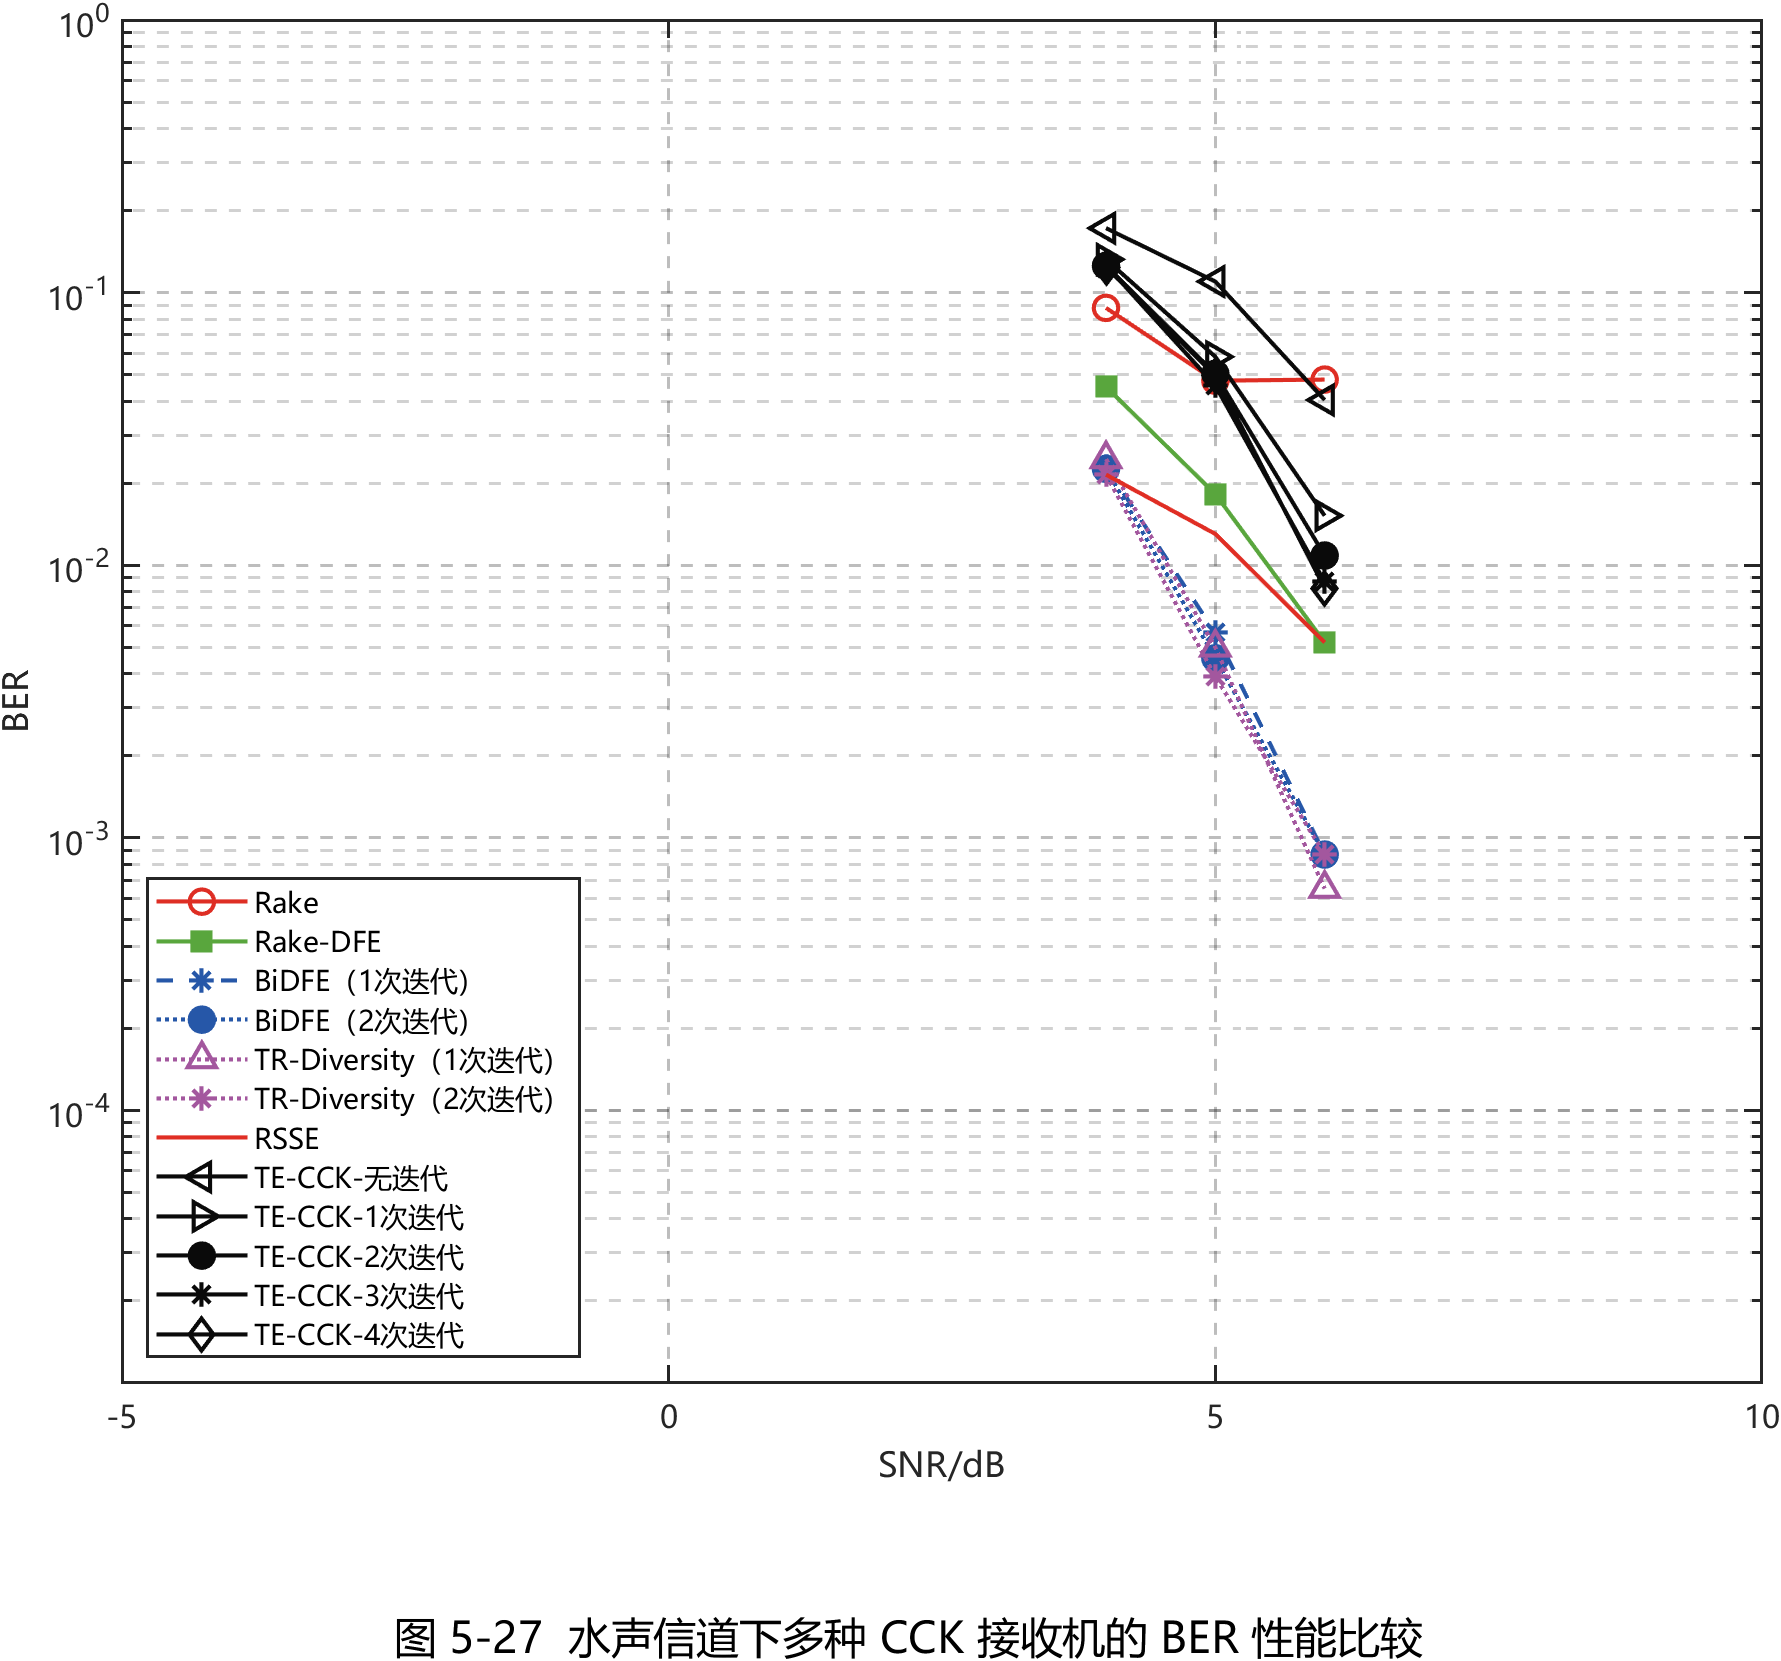

Values plotted in this chart, from the file beside it:
Method, SNR_dB, BER, DisplayBER, ErrorCount, BitTotal
Rake, 4, 0.08789, 0.08789, 405, 4608
Rake, 5, 0.04753, 0.04753, 219, 4608
Rake, 6, 0.04796, 0.04796, 221, 4608
Rake-DFE, 4, 0.04514, 0.04514, 208, 4608
Rake-DFE, 5, 0.01823, 0.01823, 84, 4608
Rake-DFE, 6, 0.005208, 0.005208, 24, 4608
BiDFE（1次迭代）, 4, 0.023, 0.023, 106, 4608
BiDFE（1次迭代）, 5, 0.005642, 0.005642, 26, 4608
BiDFE（1次迭代）, 6, 0.0008681, 0.0008681, 4, 4608
BiDFE（2次迭代）, 4, 0.02257, 0.02257, 104, 4608
BiDFE（2次迭代）, 5, 0.004557, 0.004557, 21, 4608
BiDFE（2次迭代）, 6, 0.0008681, 0.0008681, 4, 4608
TR-Diversity（1次迭代）, 4, 0.02452, 0.02452, 113, 4608
TR-Diversity（1次迭代）, 5, 0.004991, 0.004991, 23, 4608
TR-Diversity（1次迭代）, 6, 0.000651, 0.000651, 3, 4608
TR-Diversity（2次迭代）, 4, 0.02148, 0.02148, 99, 4608
TR-Diversity（2次迭代）, 5, 0.003906, 0.003906, 18, 4608
TR-Diversity（2次迭代）, 6, 0.0008681, 0.0008681, 4, 4608
RSSE, 4, 0.02148, 0.02148, 99, 4608
RSSE, 5, 0.01302, 0.01302, 60, 4608
RSSE, 6, 0.005208, 0.005208, 24, 4608
TE-CCK-无迭代, 4, 0.1723, 0.1723, 397, 2304
TE-CCK-无迭代, 5, 0.1098, 0.1098, 253, 2304
TE-CCK-无迭代, 6, 0.04036, 0.04036, 93, 2304
TE-CCK-1次迭代, 4, 0.1324, 0.1324, 305, 2304
TE-CCK-1次迭代, 5, 0.05816, 0.05816, 134, 2304
TE-CCK-1次迭代, 6, 0.01519, 0.01519, 35, 2304
TE-CCK-2次迭代, 4, 0.1254, 0.1254, 289, 2304
TE-CCK-2次迭代, 5, 0.05035, 0.05035, 116, 2304
TE-CCK-2次迭代, 6, 0.01085, 0.01085, 25, 2304
TE-CCK-3次迭代, 4, 0.1259, 0.1259, 290, 2304
TE-CCK-3次迭代, 5, 0.04557, 0.04557, 105, 2304
TE-CCK-3次迭代, 6, 0.008681, 0.008681, 20, 2304
TE-CCK-4次迭代, 4, 0.1241, 0.1241, 286, 2304
TE-CCK-4次迭代, 5, 0.04948, 0.04948, 114, 2304
TE-CCK-4次迭代, 6, 0.008247, 0.008247, 19, 2304
